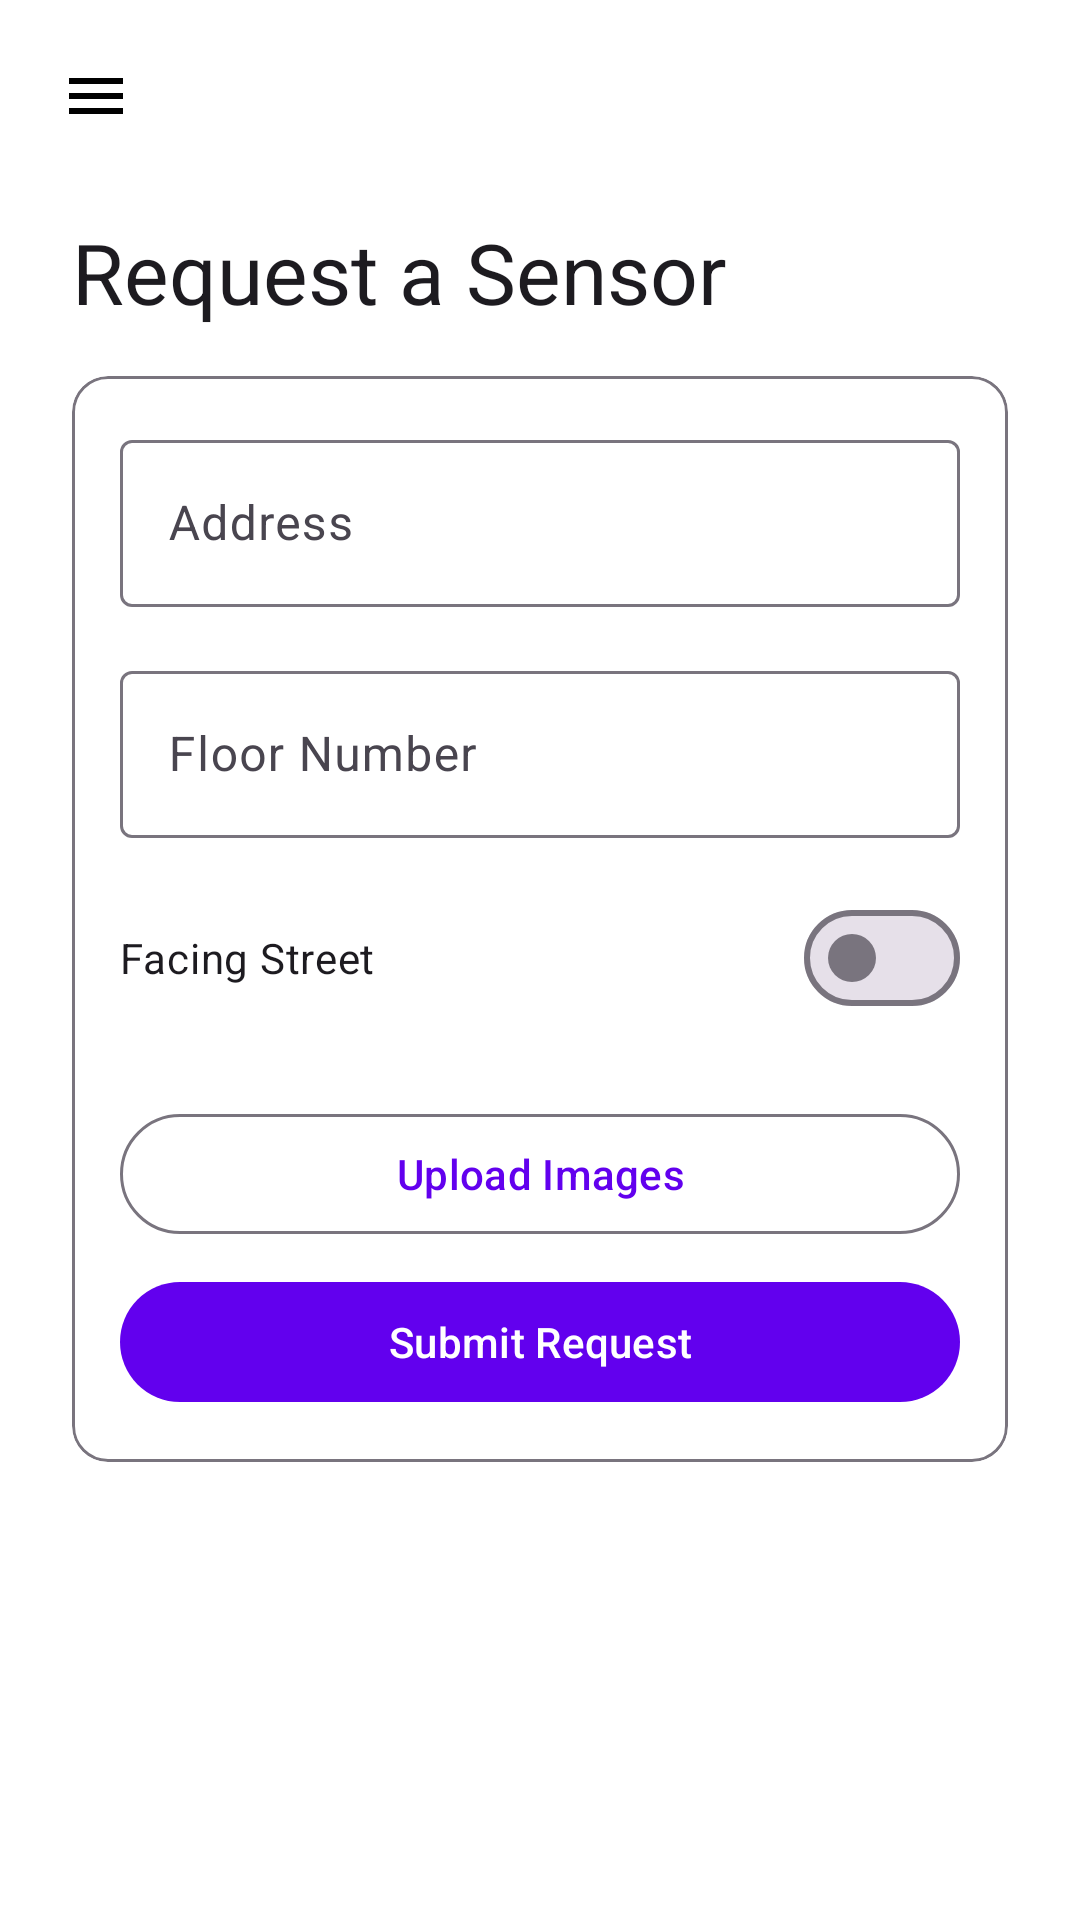

Here is an Android app screen rendered from its layout file. Give the layout XML and the strings, colors and styles it references.
<!-- AndroidManifest.xml: application theme Theme.SizeWiseParkingApp -->
<!-- res/layout/activity_request_sensor.xml -->
<?xml version="1.0" encoding="utf-8"?>
<androidx.drawerlayout.widget.DrawerLayout
    xmlns:android="http://schemas.android.com/apk/res/android"
    xmlns:app="http://schemas.android.com/apk/res-auto"
    android:id="@+id/drawer_layout"
    android:layout_width="match_parent"
    android:layout_height="match_parent">

    <androidx.constraintlayout.widget.ConstraintLayout
        android:layout_width="match_parent"
        android:layout_height="match_parent">

        
        <ImageButton
            android:id="@+id/menu_button"
            android:layout_width="48dp"
            android:layout_height="48dp"
            android:layout_margin="8dp"
            android:background="@android:color/transparent"
            android:src="@drawable/ic_menu"
            android:contentDescription="Menu"
            android:elevation="4dp"
            app:layout_constraintTop_toTopOf="parent"
            app:layout_constraintStart_toStartOf="parent"/>

        <ScrollView
            android:layout_width="match_parent"
            android:layout_height="0dp"
            app:layout_constraintTop_toTopOf="parent"
            app:layout_constraintBottom_toBottomOf="parent">

            <LinearLayout
                android:layout_width="match_parent"
                android:layout_height="wrap_content"
                android:orientation="vertical"
                android:padding="24dp">

                <com.google.android.material.textview.MaterialTextView
                    android:id="@+id/requestSensorTitle"
                    android:layout_width="wrap_content"
                    android:layout_height="wrap_content"
                    android:text="@string/request_sensor_title"
                    android:textAppearance="@style/TextAppearance.Material3.HeadlineMedium"
                    android:layout_marginTop="48dp"/>

                <com.google.android.material.card.MaterialCardView
                    android:layout_width="match_parent"
                    android:layout_height="wrap_content"
                    android:layout_marginTop="16dp"
                    app:cardElevation="0dp"
                    app:strokeWidth="1dp"
                    app:strokeColor="?attr/colorOutline">

                    <LinearLayout
                        android:layout_width="match_parent"
                        android:layout_height="wrap_content"
                        android:orientation="vertical"
                        android:padding="16dp">

                        <com.google.android.material.textfield.TextInputLayout
                            android:layout_width="match_parent"
                            android:layout_height="wrap_content"
                            android:hint="@string/address_label"
                            style="@style/Widget.Material3.TextInputLayout.OutlinedBox">

                            <com.google.android.material.textfield.TextInputEditText
                                android:id="@+id/addressInput"
                                android:layout_width="match_parent"
                                android:layout_height="wrap_content"
                                android:inputType="text"/>
                        </com.google.android.material.textfield.TextInputLayout>

                        <com.google.android.material.textfield.TextInputLayout
                            android:layout_width="match_parent"
                            android:layout_height="wrap_content"
                            android:layout_marginTop="16dp"
                            android:hint="@string/floor_number_label"
                            style="@style/Widget.Material3.TextInputLayout.OutlinedBox">

                            <com.google.android.material.textfield.TextInputEditText
                                android:id="@+id/floorInput"
                                android:layout_width="match_parent"
                                android:layout_height="wrap_content"
                                android:inputType="number"/>
                        </com.google.android.material.textfield.TextInputLayout>

                        <com.google.android.material.materialswitch.MaterialSwitch
                            android:id="@+id/facingStreetSwitch"
                            android:layout_width="match_parent"
                            android:layout_height="wrap_content"
                            android:layout_marginTop="16dp"
                            android:text="@string/facing_street_label"/>

                        <com.google.android.material.button.MaterialButton
                            android:id="@+id/uploadImageButton"
                            android:layout_width="match_parent"
                            android:layout_height="wrap_content"
                            android:layout_marginTop="24dp"
                            android:text="@string/upload_images"
                            style="@style/Widget.Material3.Button.OutlinedButton"/>

                        <com.google.android.material.button.MaterialButton
                            android:id="@+id/submitRequestButton"
                            android:layout_width="match_parent"
                            android:layout_height="wrap_content"
                            android:layout_marginTop="8dp"
                            android:text="@string/submit_request"/>
                    </LinearLayout>
                </com.google.android.material.card.MaterialCardView>
            </LinearLayout>
        </ScrollView>
    </androidx.constraintlayout.widget.ConstraintLayout>

    <com.google.android.material.navigation.NavigationView
        android:id="@+id/navigation_view"
        android:layout_width="280dp"
        android:layout_height="match_parent"
        android:layout_gravity="start"
        app:menu="@menu/drawer_menu"/>

</androidx.drawerlayout.widget.DrawerLayout>
<!-- resources referenced by this layout -->
<resources>
  <!-- drawable ic_menu (drawable) -->
  <?xml version="1.0" encoding="utf-8"?>
  <vector xmlns:android="http://schemas.android.com/apk/res/android"
      android:width="24dp"
      android:height="24dp"
      android:viewportWidth="24"
      android:viewportHeight="24">
      <path
          android:fillColor="#FF000000"
          android:pathData="M3,18h18v-2H3v2zm0-5h18v-2H3v2zm0-7v2h18V6H3z"/>
  </vector>
  <string name="address_label">Address</string>
  <string name="facing_street_label">Facing Street</string>
  <string name="floor_number_label">Floor Number</string>
  <string name="request_sensor_title">Request a Sensor</string>
  <string name="submit_request">Submit Request</string>
  <string name="upload_images">Upload Images</string>
  <style name="Theme.SizeWiseParkingApp" parent="Theme.Material3.Light.NoActionBar">
          <item name="colorPrimary">@color/purple_500</item>
          <item name="colorPrimaryVariant">@color/purple_700</item>
          <item name="colorOnPrimary">@color/background_ghost</item>
          <item name="colorSecondary">@color/pink_500</item>
          <item name="colorSecondaryVariant">@color/pink_700</item>
          <item name="colorOnSecondary">@color/background_ghost</item>
          <item name="android:colorBackground">@color/background_ghost</item>
          <item name="colorSurface">@color/background_ghost</item>
          <item name="colorOnBackground">@color/text_gray</item>
          <item name="colorOnSurface">@color/text_gray</item>
          <item name="android:statusBarColor">@color/primary_purple</item>
      </style>
  <color name="purple_500">#FF6200EE</color>
  <color name="purple_700">#FF3700B3</color>
  <color name="background_ghost">#FFFFFF</color>
  <color name="pink_500">#E91E63</color>
  <color name="pink_700">#C2185B</color>
  <color name="text_gray">#1C1B1F</color>
  <color name="primary_purple">#6200EE</color>
</resources>
